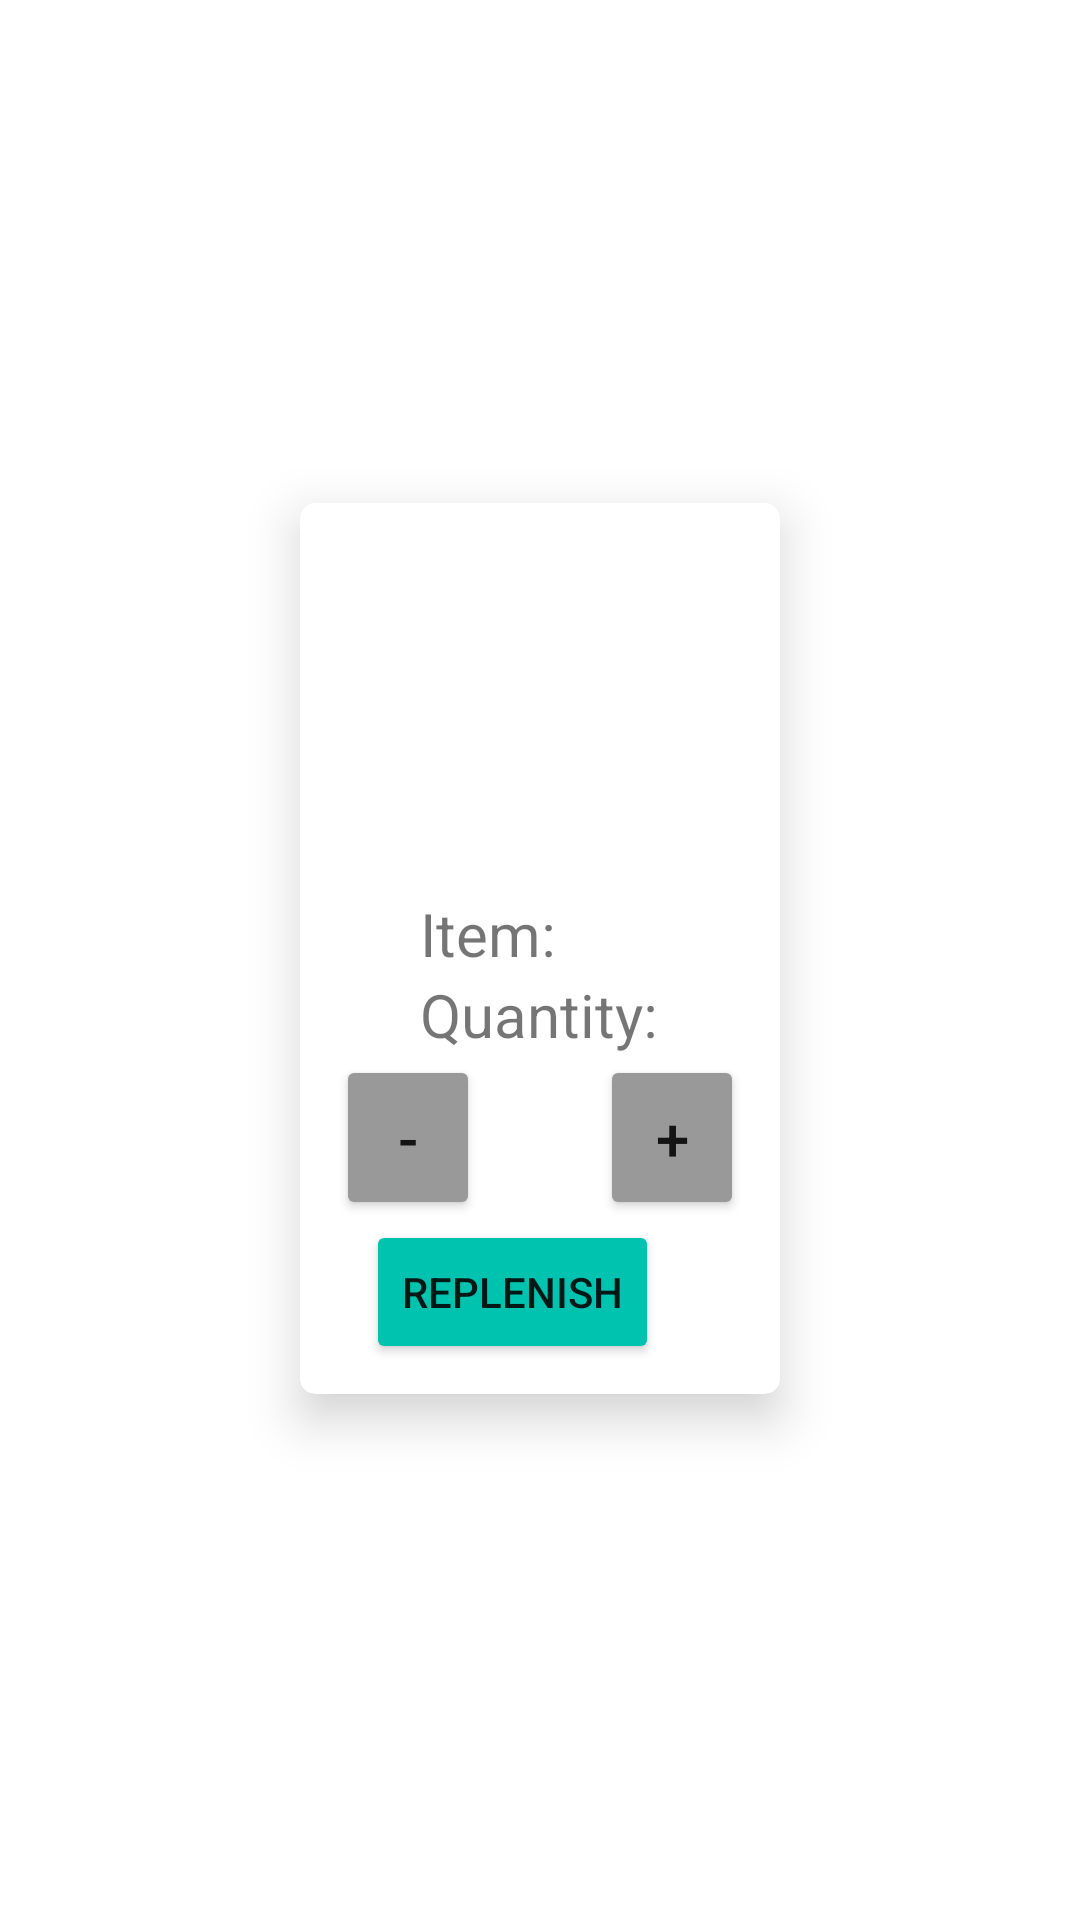

Produce the Android XML layout that renders to this screen, including the resource entries it uses.
<!-- AndroidManifest.xml: application theme Theme.AWS_Team15_Final -->
<!-- res/layout/replenish_items.xml -->
<?xml version="1.0" encoding="utf-8"?>
<androidx.constraintlayout.widget.ConstraintLayout xmlns:android="http://schemas.android.com/apk/res/android"
    xmlns:app="http://schemas.android.com/apk/res-auto"
    android:layout_width="match_parent"
    android:layout_height="wrap_content">

    <androidx.cardview.widget.CardView
        android:layout_width="wrap_content"
        android:layout_height="wrap_content"
        android:layout_marginStart="8dp"
        android:layout_marginTop="8dp"
        android:layout_marginEnd="8dp"
        android:layout_marginBottom="16dp"
        app:cardCornerRadius="5dp"
        app:cardElevation="10dp"
        app:contentPadding="10dp"
        app:layout_constraintBottom_toBottomOf="parent"
        app:layout_constraintEnd_toEndOf="parent"
        app:layout_constraintStart_toStartOf="parent"
        app:layout_constraintTop_toTopOf="parent">

        <LinearLayout
            android:layout_width="wrap_content"
            android:layout_height="wrap_content"
            android:orientation="vertical">

            <ImageView
                android:id="@+id/replenish_items_imageView"
                android:layout_width="100dp"
                android:layout_height="100dp"
                android:layout_marginLeft="20dp"
                android:layout_marginTop="20dp"
                android:layout_marginRight="20dp"
                app:srcCompat="@drawable/ic_launcher_background" />

            <LinearLayout
                android:layout_width="wrap_content"
                android:layout_height="wrap_content"
                android:orientation="horizontal">

                <TextView
                    android:id="@+id/replenish_items_str"
                    android:layout_width="wrap_content"
                    android:layout_height="wrap_content"
                    android:layout_marginStart="30dp"
                    android:gravity="center"
                    android:text="Item:"
                    android:textSize="20sp" />

                <TextView
                    android:id="@+id/replenish_items_textView"
                    android:layout_width="wrap_content"
                    android:layout_height="wrap_content"
                    android:text=""
                    android:textSize="20sp" />
            </LinearLayout>

            <LinearLayout
                android:layout_width="wrap_content"
                android:layout_height="wrap_content"
                android:orientation="horizontal">

                <TextView
                    android:id="@+id/replenish_quantity_str_textView"
                    android:layout_width="wrap_content"
                    android:layout_height="wrap_content"
                    android:layout_marginLeft="30dp"
                    android:gravity="center"
                    android:text="Quantity:"
                    android:textSize="20sp" />

                <TextView
                    android:id="@+id/replenish_quantity_textView"
                    android:layout_width="match_parent"
                    android:layout_height="wrap_content"
                    android:textSize="20sp" />
            </LinearLayout>

            <LinearLayout
                android:layout_width="match_parent"
                android:layout_height="match_parent"
                android:gravity="center"
                android:orientation="horizontal">

                <Button
                    android:id="@+id/replenish_quant_minus"
                    android:layout_width="48dp"
                    android:layout_height="55dp"
                    android:layout_weight="0"
                    android:backgroundTint="#999999"
                    android:text="-"
                    android:textSize="20sp"
                    app:cornerRadius="100dp" />

                <TextView
                    android:id="@+id/replenish_count"
                    android:layout_width="40dp"
                    android:layout_height="wrap_content"
                    android:textAlignment="center"
                    android:textSize="25dp" />


                <Button
                    android:id="@+id/replenish_quant_plus"
                    android:layout_width="48dp"
                    android:layout_height="55dp"
                    android:layout_weight="0"
                    android:backgroundTint="#999999"
                    android:text="+"
                    android:textSize="20sp"
                    app:cornerRadius="100dp" />

            </LinearLayout>

            <Button
                android:id="@+id/replenish_button"
                android:layout_width="wrap_content"
                android:layout_height="wrap_content"
                android:layout_marginLeft="12dp"
                android:backgroundTint="#00C3AF"
                android:text="Replenish"
                android:textAlignment="center"
                app:cornerRadius="100dp" />

        </LinearLayout>
    </androidx.cardview.widget.CardView>

</androidx.constraintlayout.widget.ConstraintLayout>
<!-- resources referenced by this layout -->
<resources>
  <style name="Theme.AWS_Team15_Final" parent="Theme.MaterialComponents.DayNight.NoActionBar">
          
          <item name="colorPrimary">@color/primary</item>
          <item name="android:statusBarColor">@color/primary</item>
  
      </style>
  <color name="primary">#6A7CFF</color>
</resources>
